Image classification data set "CNN classification of sugracane diseases" (Shabinaja/roboflow-sugarcane-diseases on GitHub). Class labels (5): healthy, red rot, ring spot, rust, smut.

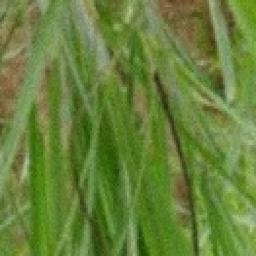
Label: smut

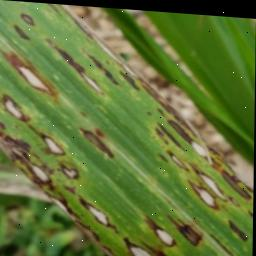
Label: ring spot

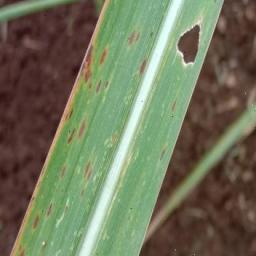
Label: rust

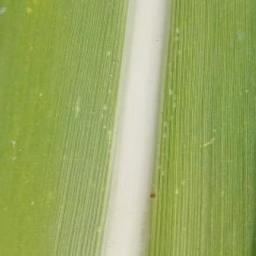
Label: healthy

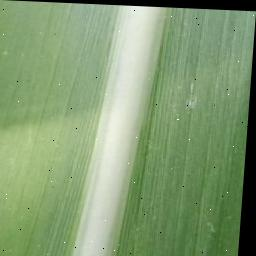
Label: healthy

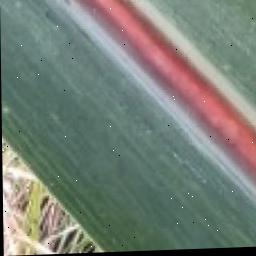
Label: red rot
